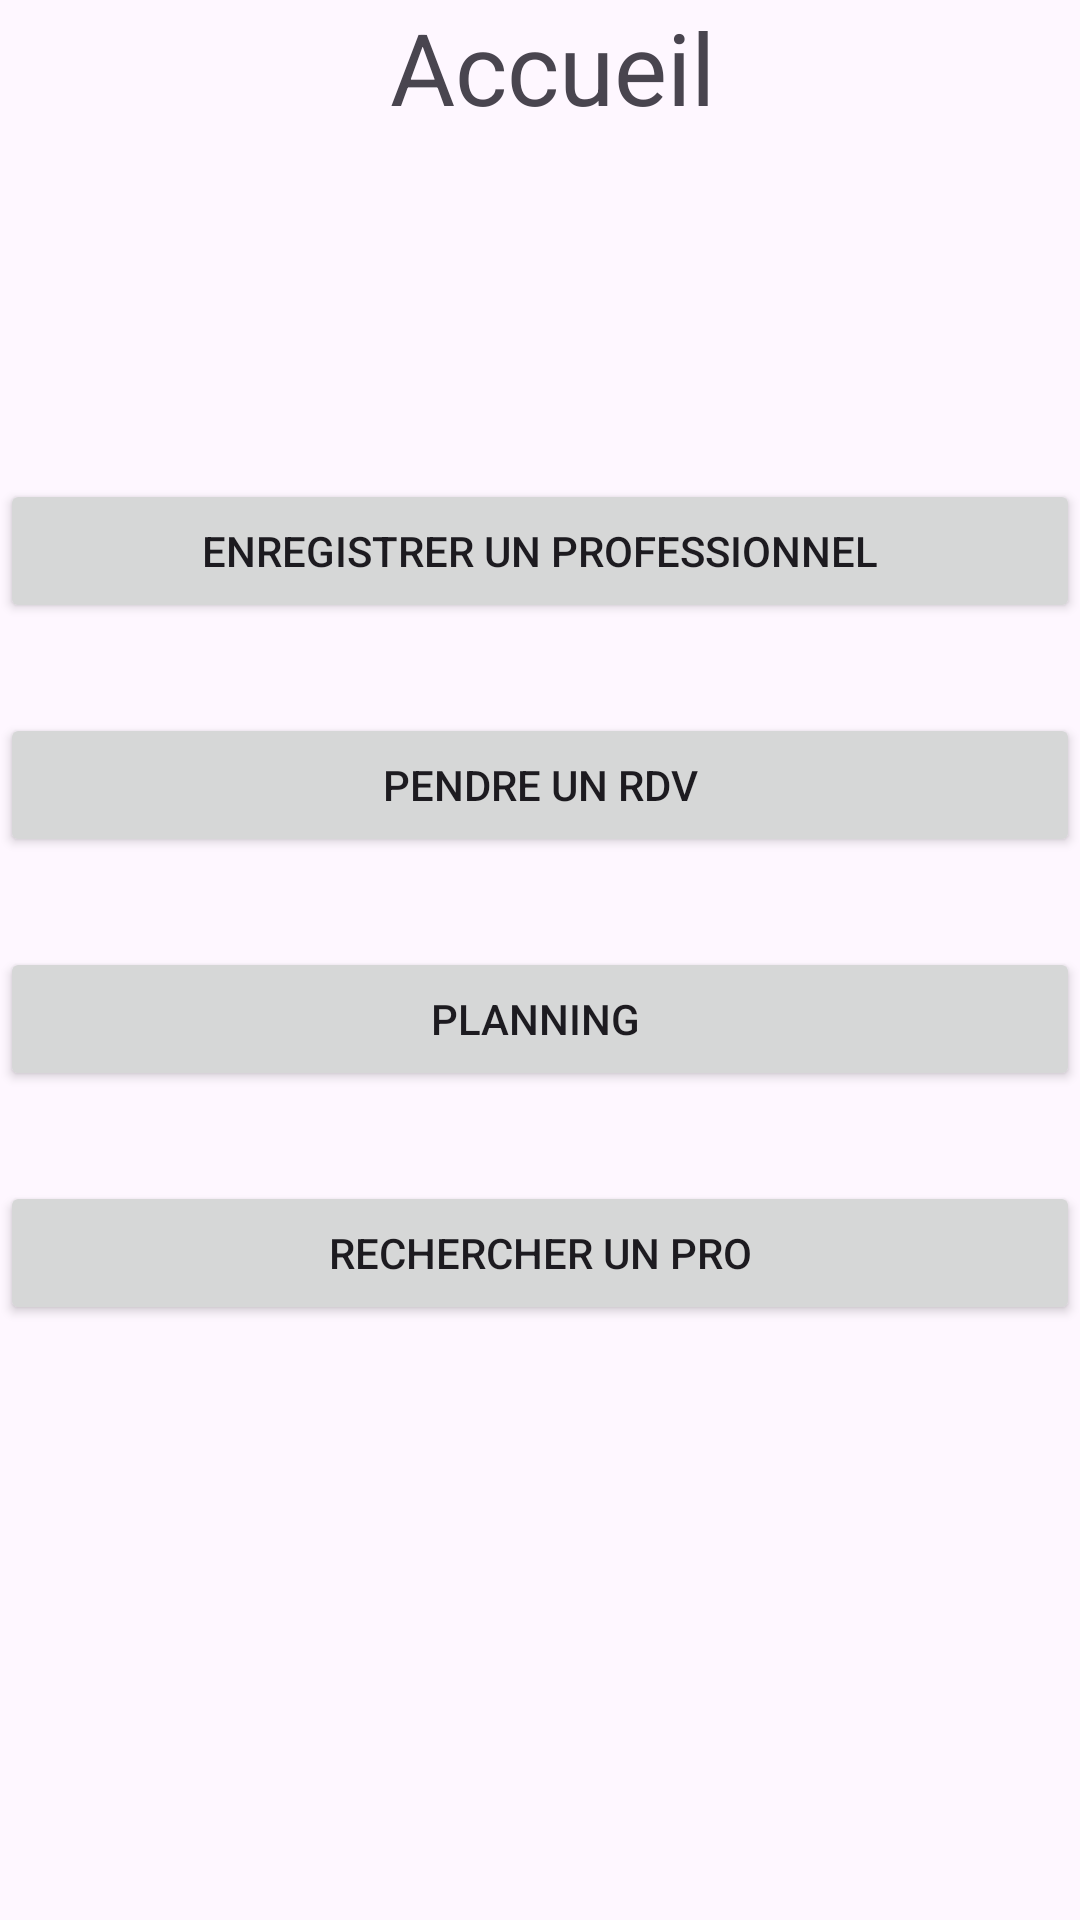

Write the Android layout XML for this screen, with the resource values it uses.
<!-- AndroidManifest.xml: application theme Theme.YanisProjet -->
<!-- res/layout/activity_main.xml -->
<?xml version="1.0" encoding="utf-8"?>
<androidx.constraintlayout.widget.ConstraintLayout xmlns:android="http://schemas.android.com/apk/res/android"
    xmlns:app="http://schemas.android.com/apk/res-auto"
    xmlns:tools="http://schemas.android.com/tools"
    android:id="@+id/main"
    android:layout_width="match_parent"
    android:layout_height="match_parent"
    tools:context=".MainActivity">

    <LinearLayout
        android:layout_width="match_parent"
        android:layout_height="match_parent"
        android:orientation="vertical">

        <LinearLayout
            android:layout_width="match_parent"
            android:layout_height="wrap_content"
            android:orientation="horizontal">

            <TextView
                android:id="@+id/textView"
                android:layout_width="match_parent"
                android:layout_height="wrap_content"
                android:layout_marginBottom="300px"
                android:layout_weight="1"
                android:gravity="center|top"
                android:text=" Accueil"
                android:textSize="100px" />

        </LinearLayout>

        <LinearLayout
            android:layout_width="match_parent"
            android:layout_height="wrap_content"
            android:orientation="horizontal">

            <Button
                android:id="@+id/buttonEnregistrer"
                android:layout_width="match_parent"
                android:layout_height="wrap_content"
                android:layout_gravity="center"
                android:layout_weight="1"
                android:layout_marginVertical="15dp"
                android:onClick="clicEnregistrer1"
                android:text="Enregistrer un professionnel"/>

        </LinearLayout>

        <LinearLayout
            android:layout_width="match_parent"
            android:layout_height="wrap_content"
            android:orientation="horizontal">

            <Button
                android:id="@+id/buttonRdv"
                android:layout_width="wrap_content"
                android:layout_height="wrap_content"
                android:layout_weight="1"
                android:layout_gravity="center"
                android:layout_marginVertical="15dp"
                android:onClick="clicPrendreRdv"
                android:text="Pendre un rdv" />

        </LinearLayout>

        <LinearLayout
            android:layout_width="match_parent"
            android:layout_height="wrap_content"
            android:orientation="horizontal">

            <Button
                android:id="@+id/buttonPlanning"
                android:layout_width="wrap_content"
                android:layout_height="wrap_content"
                android:layout_gravity="top"
                android:layout_marginVertical="15dp"
                android:layout_weight="1"
                android:onClick="Planning"
                android:text="Planning " />

        </LinearLayout>

        <LinearLayout
            android:layout_width="match_parent"
            android:layout_height="wrap_content"
            android:orientation="horizontal">

            <Button
                android:id="@+id/buttonRecherche"
                android:layout_width="wrap_content"
                android:layout_height="wrap_content"
                android:layout_gravity="center"
                android:layout_marginVertical="15dp"
                android:layout_weight="1"
                android:onClick="clicRecherche"
                android:text="Rechercher un pro" />

        </LinearLayout>

    </LinearLayout>
</androidx.constraintlayout.widget.ConstraintLayout>
<!-- resources referenced by this layout -->
<resources>
  <style name="Theme.YanisProjet" parent="Base.Theme.YanisProjet" />
  <style name="Base.Theme.YanisProjet" parent="Theme.Material3.DayNight.NoActionBar">
          
          
      </style>
</resources>
